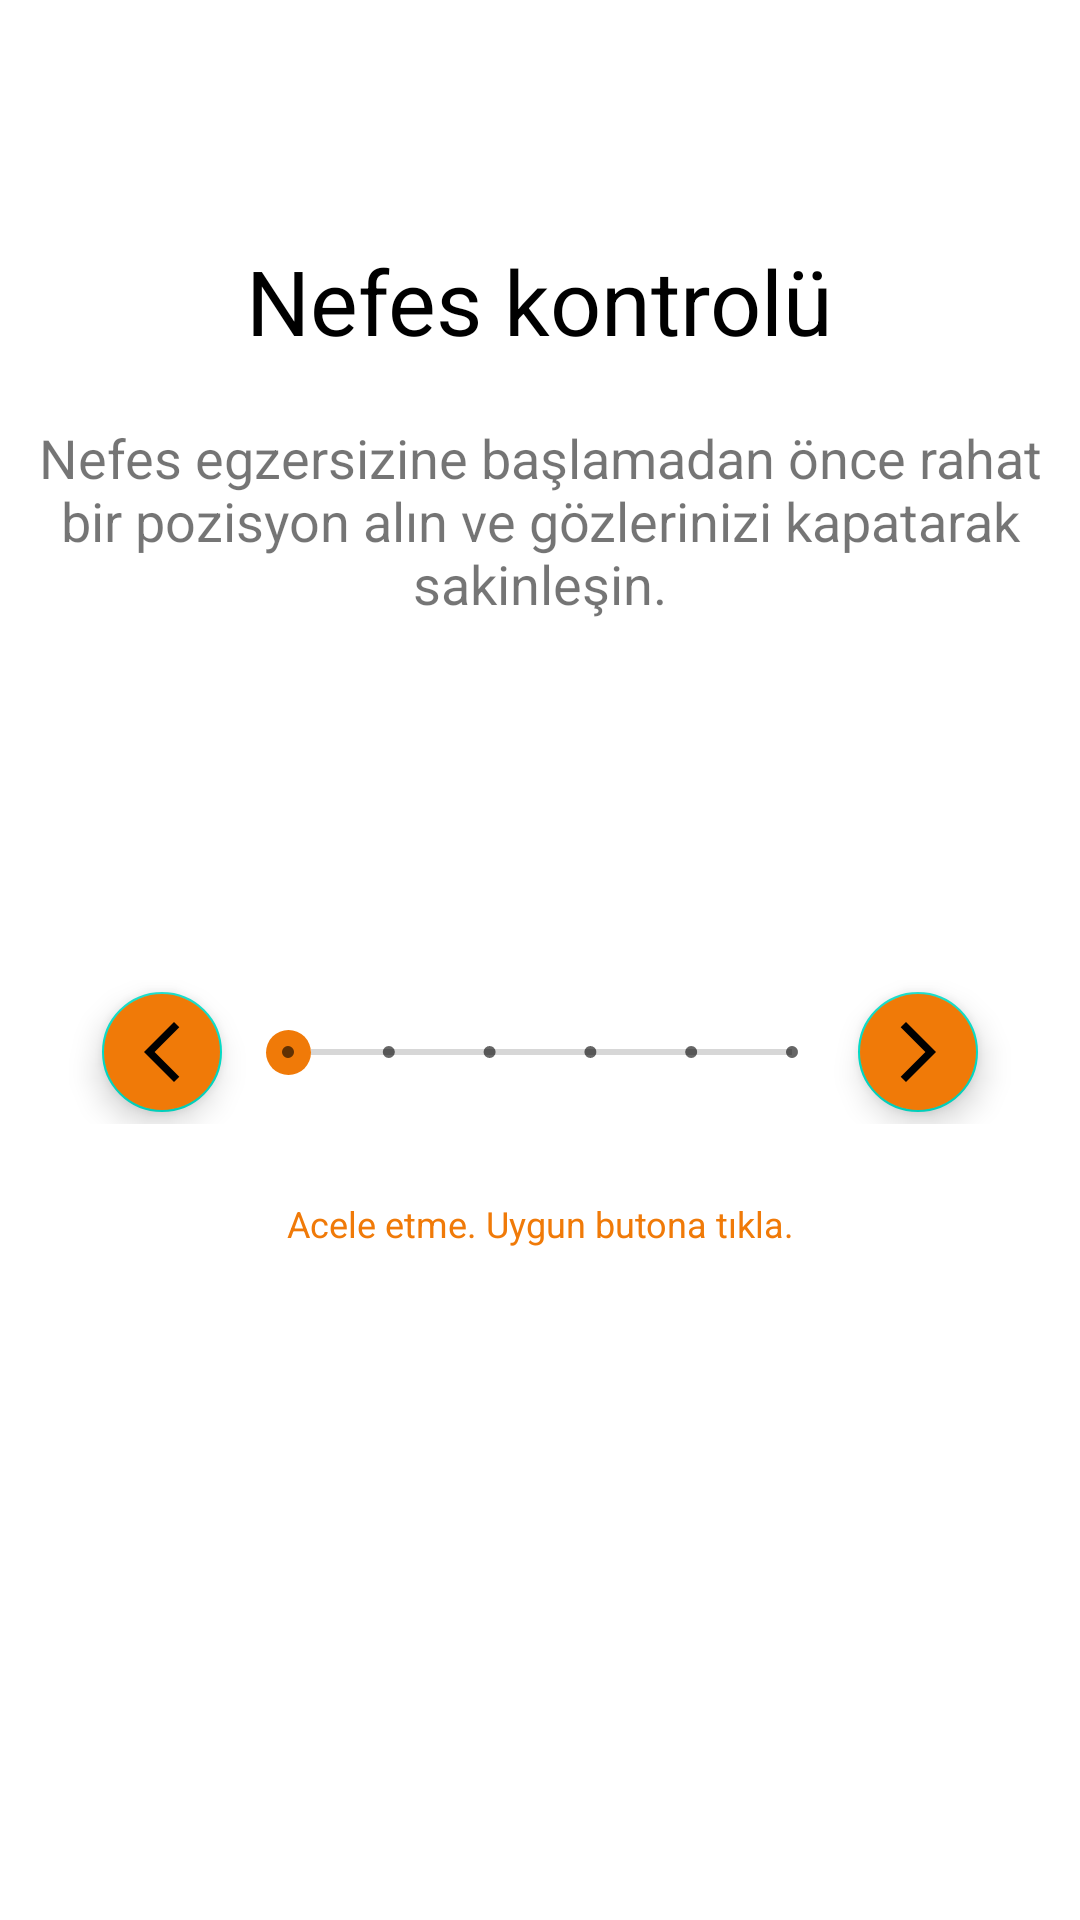

This screen was rendered from an Android layout file. Write that file and the resources it references.
<!-- AndroidManifest.xml: application theme Theme.Panikat -->
<!-- res/layout/fragment_breathing_exercise.xml -->
<?xml version="1.0" encoding="utf-8"?>
<androidx.constraintlayout.widget.ConstraintLayout xmlns:android="http://schemas.android.com/apk/res/android"
    xmlns:app="http://schemas.android.com/apk/res-auto"
    xmlns:tools="http://schemas.android.com/tools"
    android:layout_width="match_parent"
    android:layout_height="match_parent"
    tools:context=".ui.breathingexercisescreen.BreathingExerciseFragment">

    <TextView
        android:id="@+id/breathing_title_tv"
        android:layout_width="wrap_content"
        android:layout_height="wrap_content"
        android:layout_marginTop="80dp"
        android:text="@string/breathing_control_text"
        android:textColor="@color/black"
        android:textSize="30sp"
        app:layout_constraintEnd_toEndOf="parent"
        app:layout_constraintStart_toStartOf="parent"
        app:layout_constraintTop_toTopOf="parent" />

    <TextView
        android:id="@+id/breathing_desc_tv"
        android:layout_width="wrap_content"
        android:layout_height="wrap_content"
        android:layout_marginTop="20dp"
        android:gravity="center"
        android:text="@string/breathing_control_text_1"
        android:textSize="18sp"
        app:layout_constraintEnd_toEndOf="parent"
        app:layout_constraintStart_toStartOf="parent"
        app:layout_constraintTop_toBottomOf="@+id/breathing_title_tv" />

    <ImageView
        android:id="@+id/breathing_imageView"
        android:layout_width="wrap_content"
        android:layout_height="wrap_content"
        android:layout_marginTop="50dp"
        app:layout_constraintEnd_toEndOf="parent"
        app:layout_constraintStart_toStartOf="parent"
        app:layout_constraintTop_toBottomOf="@+id/breathing_desc_tv"
        tools:src="@tools:sample/avatars" />

    <androidx.constraintlayout.widget.ConstraintLayout
        android:id="@+id/progress_bar_layout"
        android:layout_width="match_parent"
        android:layout_height="wrap_content"
        android:layout_marginTop="70dp"
        app:layout_constraintEnd_toEndOf="parent"
        app:layout_constraintStart_toStartOf="parent"
        app:layout_constraintTop_toBottomOf="@id/breathing_imageView">

        <com.google.android.material.floatingactionbutton.FloatingActionButton
            android:id="@+id/breathing_back_button"
            android:layout_width="wrap_content"
            android:layout_height="wrap_content"
            android:layout_marginStart="30dp"
            android:backgroundTint="@color/orange"
            android:clickable="true"
            android:src="@drawable/baseline_arrow_back_ios_new_24"
            app:fabSize="mini"
            app:layout_constraintBottom_toBottomOf="parent"
            app:layout_constraintStart_toStartOf="parent"
            app:layout_constraintTop_toTopOf="parent" />

        <SeekBar
            android:id="@+id/breathing_seekBar"
            style="@style/Widget.AppCompat.SeekBar.Discrete"
            android:layout_width="200dp"
            android:layout_height="wrap_content"
            android:max="5"
            android:progress="0"
            android:progressTint="@color/orange"
            android:thumb="@drawable/custom_thumb"
            android:thumbTint="@color/orange"
            app:layout_constraintBottom_toBottomOf="parent"
            app:layout_constraintEnd_toStartOf="@id/breathing_forward_button"
            app:layout_constraintStart_toEndOf="@id/breathing_back_button"
            app:layout_constraintTop_toTopOf="parent" />

        <com.google.android.material.floatingactionbutton.FloatingActionButton
            android:id="@+id/breathing_forward_button"
            android:layout_width="wrap_content"
            android:layout_height="wrap_content"
            android:layout_marginEnd="30dp"
            android:backgroundTint="@color/orange"
            android:clickable="true"
            android:src="@drawable/baseline_arrow_forward_ios_24"
            app:fabSize="mini"
            app:layout_constraintBottom_toBottomOf="parent"
            app:layout_constraintEnd_toEndOf="parent"
            app:layout_constraintTop_toTopOf="parent" />

    </androidx.constraintlayout.widget.ConstraintLayout>

    <TextView
        android:id="@+id/breathing_calming_tv"
        android:layout_width="wrap_content"
        android:layout_height="wrap_content"
        android:layout_marginTop="25dp"
        android:gravity="center"
        android:text="@string/breathing_calming_text"
        android:textColor="@color/orange"
        android:textSize="12sp"
        app:layout_constraintEnd_toEndOf="parent"
        app:layout_constraintStart_toStartOf="parent"
        app:layout_constraintTop_toBottomOf="@+id/progress_bar_layout" />

</androidx.constraintlayout.widget.ConstraintLayout>
<!-- resources referenced by this layout -->
<resources>
  <color name="black">#FF000000</color>
  <color name="orange">#F07A08</color>
  <!-- drawable baseline_arrow_back_ios_new_24 (drawable) -->
  <vector android:height="20dp" android:tint="#FFFFFF"
      android:viewportHeight="24" android:viewportWidth="24"
      android:width="20dp" xmlns:android="http://schemas.android.com/apk/res/android">
      <path android:fillColor="@android:color/white" android:pathData="M17.77,3.77l-1.77,-1.77l-10,10l10,10l1.77,-1.77l-8.23,-8.23z"/>
  </vector>
  <!-- drawable baseline_arrow_forward_ios_24 (drawable) -->
  <vector android:autoMirrored="true" android:height="20dp"
      android:tint="#FFFFFF" android:viewportHeight="24"
      android:viewportWidth="24" android:width="20dp" xmlns:android="http://schemas.android.com/apk/res/android">
      <path android:fillColor="@android:color/white" android:pathData="M6.23,20.23l1.77,1.77l10,-10l-10,-10l-1.77,1.77l8.23,8.23z"/>
  </vector>
  <!-- drawable custom_thumb (drawable) -->
  <shape xmlns:android="http://schemas.android.com/apk/res/android"
      android:shape="oval">
  
      <size
          android:width="15dp" android:height="15dp"
      />
  
      <solid android:color="@color/orange" />
  </shape>
  <string name="breathing_calming_text">Acele etme. Uygun butona tıkla.</string>
  <string name="breathing_control_text">Nefes kontrolü</string>
  <string name="breathing_control_text_1">Nefes egzersizine başlamadan önce rahat bir pozisyon alın ve gözlerinizi kapatarak sakinleşin.</string>
  <style name="Theme.Panikat" parent="Theme.MaterialComponents.DayNight.NoActionBar">
          
          <item name="colorPrimary">@color/purple_500</item>
          <item name="colorPrimaryVariant">@color/purple_700</item>
          <item name="colorOnPrimary">@color/white</item>
          
          <item name="colorSecondary">@color/teal_200</item>
          <item name="colorSecondaryVariant">@color/teal_700</item>
          <item name="colorOnSecondary">@color/black</item>
          
          <item name="android:statusBarColor">?attr/colorPrimaryVariant</item>
          
      </style>
  <color name="purple_500">#FF6200EE</color>
  <color name="purple_700">#FF3700B3</color>
  <color name="white">#FFFFFFFF</color>
  <color name="teal_200">#FF03DAC5</color>
  <color name="teal_700">#FF018786</color>
</resources>
